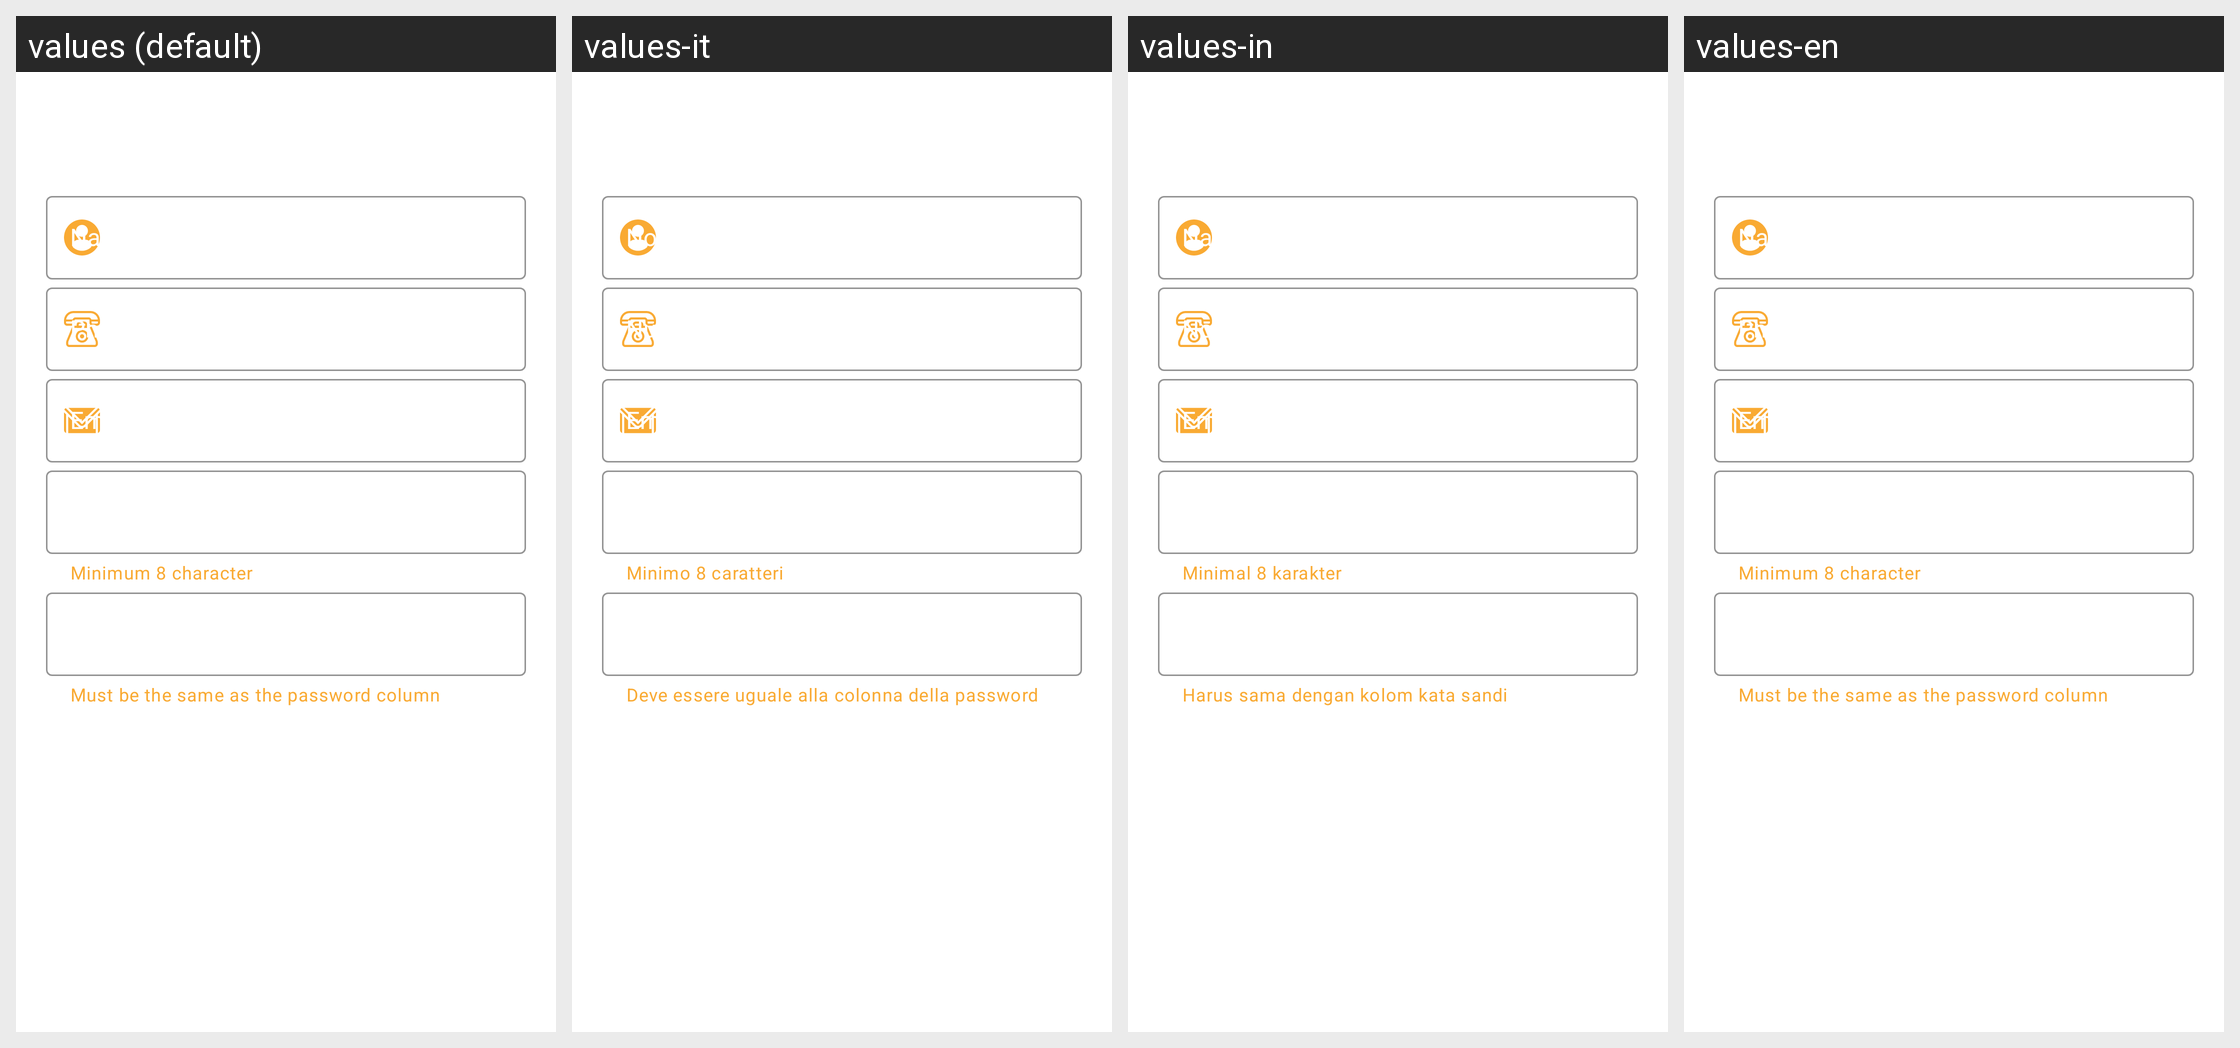

Here is an Android app screen in its default locale and in the app's own translations. Write out the translated-string differences for the strings that appear on this screen.
Android screen res/layout/content_profile.xml rendered under 4 locales, left to right: values (default), values-it, values-in, values-en. Device: Nexus 5 (rendered at 1080×1920; each locale shown at half size, 540×960, under a caption strip naming it); theme AppTheme.
Strings drawn on this screen, with the default value and each locale's value (text and hints the layout hard-codes, and strings that could not be matched under every locale, appear in the picture but are not listed):

minimum_passsword_character
  values: Minimum 8 character
  values-it: Minimo 8 caratteri
  values-in: Minimal 8 karakter
  values-en: Minimum 8 character

helper_text_confirm_password
  values: Must be the same as the password column
  values-it: Deve essere uguale alla colonna della password
  values-in: Harus sama dengan kolom kata sandi
  values-en: Must be the same as the password column
